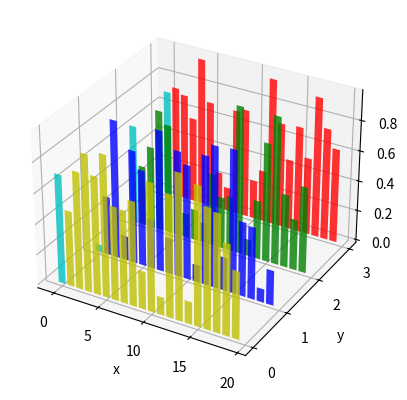

Write the Python code that produced this figure.
import matplotlib.pyplot as plt
import numpy as np

# Fixing random state for reproducibility
np.random.seed(19680801)


fig = plt.figure()
ax = fig.add_subplot(projection='3d')

colors = ['r', 'g', 'b', 'y']
y_ticks = [3, 2, 1, 0]   # 在指定坐标显示2d图   年份
for c, k in zip(colors, y_ticks):
    # 生成数据
    xs = np.arange(20)          # x的取值范围
    ys = np.random.rand(20)     # 改成真实数据, 为高度
    # You can provide either a single color or an array with the same length as
    # xs and ys. To demonstrate this, we color the first bar of each set cyan.
    cs = [c] * len(xs)
    cs[0] = 'c'

    # Plot the bar graph given by xs and ys on the plane y=k with 80% opacity.
    ax.bar(xs, ys, zs=k, zdir='y', color=cs, alpha=0.8)

ax.set_xlabel('x')
ax.set_ylabel('y')
ax.set_zlabel('z')

# On the y-axis let's only label the discrete values that we have data for.
ax.set_yticks(y_ticks)

plt.show()
